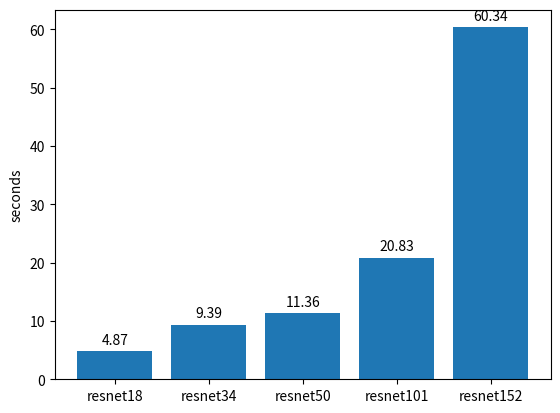

This figure's Python source:
import matplotlib.pyplot as plt
 
# 准备数据
labels = ['resnet18', 'resnet34', 'resnet50', 'resnet101', 'resnet152']
values = [4.87, 9.39, 11.36, 20.83, 60.34]
 
# 画柱状图
fig, ax = plt.subplots()
bars = plt.bar(labels, values)
 
 # 在每个柱子上显示数值
for bar in bars:
    height = bar.get_height()
    ax.annotate(f'{height}',
                xy=(bar.get_x() + bar.get_width() / 2, height),
                xytext=(0, 3),  # 在文本上方3点的位置显示
                textcoords="offset points",
                ha='center', va='bottom')
    
# ax.set_title('柱状图示例')
# ax.set_xlabel('类别')

ax.set_ylabel('seconds')

# 显示图形
plt.savefig("performance.png")
plt.show()